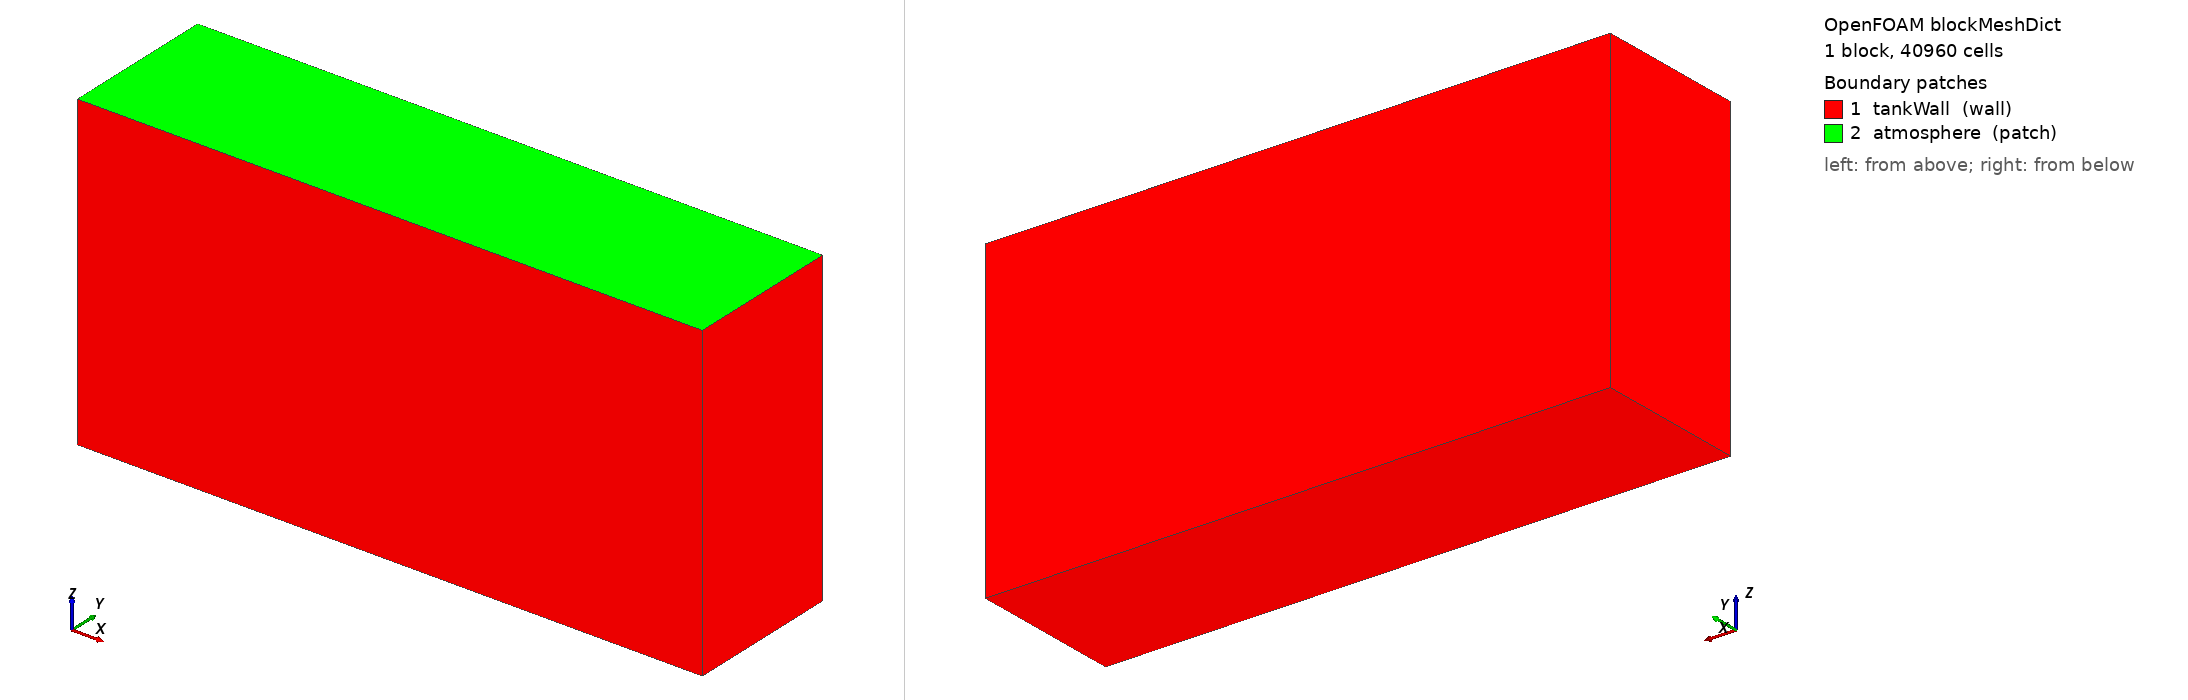

OpenFOAM case: the mesh blockMesh builds from blockMeshDict, 1 block(s), 40960 cells. Boundary patches (legend numbers): 1 tankWall (wall), 2 atmosphere (patch). Left view from above one corner, right view from below the opposite corner. Boundary conditions: 3 field file(s) under 0/ or 0.orig/; 2 of 2 drawn patches have an entry in a shipped field file.

=== system/blockMeshDict ===
/*--------------------------------*- C++ -*----------------------------------*\
| OpenFOAM v2606 | tools/mgpu_oracle: generated by gen_cases.py                           |
\*---------------------------------------------------------------------------*/
FoamFile
{
    version     2.0;
    format      ascii;
    class       dictionary;
    object      blockMeshDict;
}
// * * * * * * * * * * * * * * * * * * * * * * * * * * * * * * * * * * * * * //
scale 1;
vertices
(
    (0 0 0)
    (0.4 0 0)
    (0.4 0.1 0)
    (0 0.1 0)
    (0 0 0.2)
    (0.4 0 0.2)
    (0.4 0.1 0.2)
    (0 0.1 0.2)
);
blocks ( hex (0 1 2 3 4 5 6 7) (64 16 40) simpleGrading (1 1 1) );
edges ();
boundary
(
    tankWall { type wall; faces ((0 4 7 3) (1 2 6 5) (0 1 5 4) (3 7 6 2) (0 3 2 1)); }
    atmosphere { type patch; faces ((4 5 6 7)); }
);
mergePatchPairs ();

// ************************************************************************* //


=== system/controlDict ===
/*--------------------------------*- C++ -*----------------------------------*\
| OpenFOAM v2606 | tools/mgpu_oracle: generated by gen_cases.py                           |
\*---------------------------------------------------------------------------*/
FoamFile
{
    version     2.0;
    format      ascii;
    class       dictionary;
    object      controlDict;
}
// * * * * * * * * * * * * * * * * * * * * * * * * * * * * * * * * * * * * * //
application     interFoam;
startFrom       startTime;
startTime       0;
stopAt          endTime;
endTime         1;             // the runs are stopped by BRAE_STOP_ITER (dumpInterFoam), not by time
deltaT          1e-4;
writeControl    timeStep;
writeInterval   100000;        // writes come from BRAE_WRITE_ITERS only
purgeWrite      0;
writeFormat     binary;
writePrecision  12;
writeCompression off;
timeFormat      general;
timePrecision   10;
runTimeModifiable no;
adjustTimeStep  yes;
maxCo           0.3;
maxAlphaCo      0.3;
maxDeltaT       1e-3;

functions
{
    liquid_zoneLow
    {
        type volFieldValue; libs (fieldFunctionObjects);
        regionType cellZone; name zoneLow;
        operation volIntegrate; fields (alpha.water);
        writeFields false; log false;
        writeControl timeStep; writeInterval 1;
    }
    liquid_zoneMid
    {
        type volFieldValue; libs (fieldFunctionObjects);
        regionType cellZone; name zoneMid;
        operation volIntegrate; fields (alpha.water);
        writeFields false; log false;
        writeControl timeStep; writeInterval 1;
    }
    liquid_zoneTop
    {
        type volFieldValue; libs (fieldFunctionObjects);
        regionType cellZone; name zoneTop;
        operation volIntegrate; fields (alpha.water);
        writeFields false; log false;
        writeControl timeStep; writeInterval 1;
    }
    liquid_total
    {
        type volFieldValue; libs (fieldFunctionObjects);
        regionType all; operation volIntegrate; fields (alpha.water);
        writeFields false; log false;
        writeControl timeStep; writeInterval 1;
    }
    probes
    {
        type probes; libs (sampling);
        fields (alpha.water U p_rgh);
        fixedLocations true;
        writeControl timeStep; writeInterval 1;
        probeLocations
        (
            (0.04 0.05 0.01)
            (0.12 0.05 0.02)
            (0.2 0.05 0.06)
            (0.2 0.05 0.12)
            (0.36 0.05 0.04)
            (0.32 0.02 0.14)
            (0.02 0.005 0.01)
            (0.38 0.095 0.19)
        );
    }
    minMaxU
    {
        type fieldMinMax; libs (fieldFunctionObjects);
        fields (U); mode magnitude;
        writeControl timeStep; writeInterval 1;
        log false;
    }
    never
    {
        type runTimeControl; libs (utilityFunctionObjects);
        conditions
        {
            speedReached
            {
                type minMax; functionObject liquid_total;
                fields (volIntegrate(alpha.water));
                mode maximum; value 1e9;
            }
        }
        satisfiedAction end;
    }
}

// ************************************************************************* //


=== 0.orig/U ===
/*--------------------------------*- C++ -*----------------------------------*\
| OpenFOAM v2606 | tools/mgpu_oracle: generated by gen_cases.py                           |
\*---------------------------------------------------------------------------*/
FoamFile
{
    version     2.0;
    format      ascii;
    class       volVectorField;
    location    "0";
    object      U;
}
// * * * * * * * * * * * * * * * * * * * * * * * * * * * * * * * * * * * * * //
dimensions [0 1 -1 0 0 0 0];
internalField uniform (0 0 0);
boundaryField
{
    tankWall { type noSlip; }
    atmosphere { type pressureInletOutletVelocity; value uniform (0 0 0); }
}
// ************************************************************************* //


=== 0.orig/p ===
/*--------------------------------*- C++ -*----------------------------------*\
| OpenFOAM v2606 | tools/mgpu_oracle: generated by gen_cases.py                           |
\*---------------------------------------------------------------------------*/
FoamFile
{
    version     2.0;
    format      ascii;
    class       volScalarField;
    location    "0";
    object      p;
}
// * * * * * * * * * * * * * * * * * * * * * * * * * * * * * * * * * * * * * //
dimensions [1 -1 -2 0 0 0 0];
internalField uniform 0;
boundaryField
{
    tankWall { type calculated; value uniform 0; }
    atmosphere { type calculated; value uniform 0; }
}
// ************************************************************************* //


=== 0.orig/p_rgh ===
/*--------------------------------*- C++ -*----------------------------------*\
| OpenFOAM v2606 | tools/mgpu_oracle: generated by gen_cases.py                           |
\*---------------------------------------------------------------------------*/
FoamFile
{
    version     2.0;
    format      ascii;
    class       volScalarField;
    location    "0";
    object      p_rgh;
}
// * * * * * * * * * * * * * * * * * * * * * * * * * * * * * * * * * * * * * //
dimensions [1 -1 -2 0 0 0 0];
internalField uniform 0;
boundaryField
{
    tankWall { type fixedFluxPressure; value uniform 0; }
    atmosphere { type totalPressure; p0 uniform 0; value uniform 0; }
}
// ************************************************************************* //
